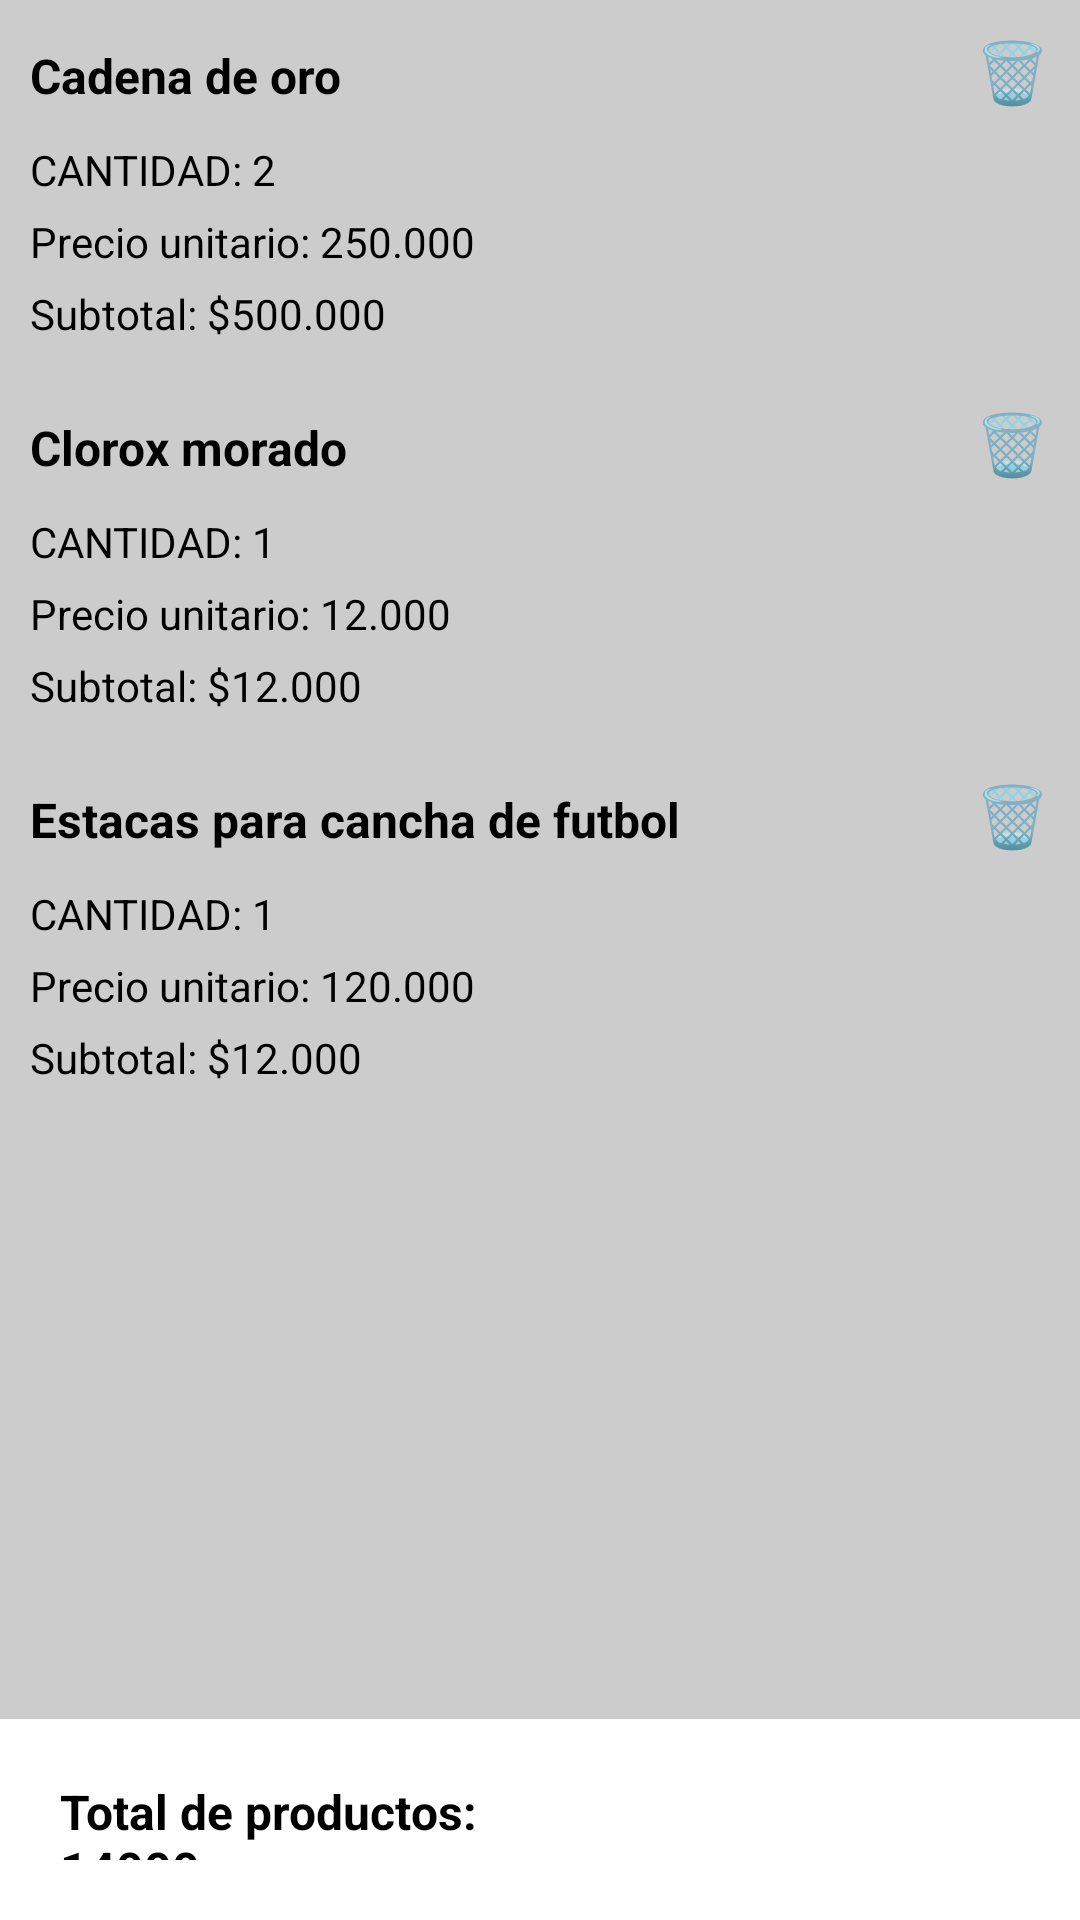

Produce the Android XML layout that renders to this screen, including the resource entries it uses.
<!-- AndroidManifest.xml: application theme Theme.NutriFlow -->
<!-- res/layout/fragment_carrito.xml -->
<?xml version="1.0" encoding="utf-8"?>
<FrameLayout xmlns:android="http://schemas.android.com/apk/res/android"
    xmlns:app="http://schemas.android.com/apk/res-auto"
    android:layout_width="match_parent"
    android:layout_height="match_parent"
    android:background="@color/gris">

    
    <ScrollView
        android:layout_width="match_parent"
        android:layout_height="match_parent"
        android:layout_marginBottom="130dp">

        <LinearLayout
            android:layout_width="match_parent"
            android:layout_height="wrap_content"
            android:orientation="vertical">

            
            <LinearLayout
                android:layout_width="match_parent"
                android:layout_height="wrap_content"
                android:padding="10dp"
                android:id="@+id/card_producto_en_carrito">

                <LinearLayout
                    android:layout_width="match_parent"
                    android:layout_height="wrap_content"
                    android:orientation="vertical">

                    <LinearLayout
                        android:layout_width="match_parent"
                        android:layout_height="wrap_content"
                        android:orientation="horizontal">

                        <TextView
                            android:layout_width="wrap_content"
                            android:layout_height="wrap_content"
                            android:text="@string/ejemploProductoAccesorios"
                            android:textStyle="bold"
                            android:textColor="@color/negro"
                            android:textSize="16sp"
                            android:layout_weight="1"/>

                        <Button
                            android:id="@+id/btnEliminarProducto"
                            android:layout_width="wrap_content"
                            android:layout_height="wrap_content"
                            android:text="🗑️"
                            android:textSize="20dp"
                            android:backgroundTint="@color/rojo"
                            app:strokeColor="@color/blanco"
                            app:strokeWidth="2dp"/>
                    </LinearLayout>

                    <TextView
                        android:layout_width="match_parent"
                        android:layout_height="wrap_content"
                        android:text="CANTIDAD: 2"
                        android:layout_marginTop="10dp"
                        android:textColor="@color/negro"
                        android:textSize="14dp"/>

                    <TextView
                        android:layout_width="match_parent"
                        android:layout_height="wrap_content"
                        android:text="Precio unitario: 250.000"
                        android:layout_marginTop="5dp"
                        android:textColor="@color/negro"
                        android:textSize="14dp"/>

                    <TextView
                        android:layout_width="match_parent"
                        android:layout_height="wrap_content"
                        android:text="Subtotal: $500.000"
                        android:layout_marginTop="5dp"
                        android:textColor="@color/negro"
                        android:textSize="14dp"/>
                </LinearLayout>
            </LinearLayout>

            
            <LinearLayout
                android:id="@+id/card_producto_en_carrito"
                android:layout_width="match_parent"
                android:layout_height="wrap_content"
                android:padding="10dp">

                <LinearLayout
                    android:layout_width="match_parent"
                    android:layout_height="wrap_content"
                    android:orientation="vertical">

                    <LinearLayout
                        android:layout_width="match_parent"
                        android:layout_height="wrap_content"
                        android:orientation="horizontal">

                        <TextView
                            android:layout_width="wrap_content"
                            android:layout_height="wrap_content"
                            android:text="@string/ejemploProductoHogar"
                            android:textStyle="bold"
                            android:textColor="@color/negro"
                            android:textSize="16sp"
                            android:layout_weight="1"/>

                        <Button
                            android:id="@+id/btnEliminarProducto"
                            android:layout_width="wrap_content"
                            android:layout_height="wrap_content"
                            android:text="🗑️"
                            android:textSize="20dp"
                            android:backgroundTint="@color/rojo"
                            app:strokeColor="@color/blanco"
                            app:strokeWidth="2dp"/>
                    </LinearLayout>

                    <TextView
                        android:layout_width="match_parent"
                        android:layout_height="wrap_content"
                        android:text="CANTIDAD: 1"
                        android:layout_marginTop="10dp"
                        android:textColor="@color/negro"
                        android:textSize="14dp"/>

                    <TextView
                        android:layout_width="match_parent"
                        android:layout_height="wrap_content"
                        android:text="Precio unitario: 12.000"
                        android:layout_marginTop="5dp"
                        android:textColor="@color/negro"
                        android:textSize="14dp"/>

                    <TextView
                        android:layout_width="match_parent"
                        android:layout_height="wrap_content"
                        android:text="Subtotal: $12.000"
                        android:layout_marginTop="5dp"
                        android:textColor="@color/negro"
                        android:textSize="14dp"/>
                </LinearLayout>
            </LinearLayout>

            
            <LinearLayout
                android:id="@+id/card_producto_en_carrito"
                android:layout_width="match_parent"
                android:layout_height="wrap_content"
                android:padding="10dp">

                <LinearLayout
                    android:layout_width="match_parent"
                    android:layout_height="wrap_content"
                    android:orientation="vertical">

                    <LinearLayout
                        android:layout_width="match_parent"
                        android:layout_height="wrap_content"
                        android:orientation="horizontal">

                        <TextView
                            android:layout_width="wrap_content"
                            android:layout_height="wrap_content"
                            android:text="@string/ejemploProductoDeporte"
                            android:textStyle="bold"
                            android:textColor="@color/negro"
                            android:textSize="16sp"
                            android:layout_weight="1"/>

                        <Button
                            android:id="@+id/btnEliminarProducto"
                            android:layout_width="wrap_content"
                            android:layout_height="wrap_content"
                            android:text="🗑️"
                            android:textSize="20dp"
                            android:backgroundTint="@color/rojo"
                            app:strokeColor="@color/blanco"
                            app:strokeWidth="2dp"/>
                    </LinearLayout>

                    <TextView
                        android:layout_width="match_parent"
                        android:layout_height="wrap_content"
                        android:text="CANTIDAD: 1"
                        android:layout_marginTop="10dp"
                        android:textColor="@color/negro"
                        android:textSize="14dp"/>

                    <TextView
                        android:layout_width="match_parent"
                        android:layout_height="wrap_content"
                        android:text="Precio unitario: 120.000"
                        android:layout_marginTop="5dp"
                        android:textColor="@color/negro"
                        android:textSize="14dp"/>

                    <TextView
                        android:layout_width="match_parent"
                        android:layout_height="wrap_content"
                        android:text="Subtotal: $12.000"
                        android:layout_marginTop="5dp"
                        android:textColor="@color/negro"
                        android:textSize="14dp"/>
                </LinearLayout>
            </LinearLayout>
        </LinearLayout>
    </ScrollView>

    
    <LinearLayout
        android:layout_width="match_parent"
        android:layout_height="wrap_content"
        android:layout_gravity="bottom"
        android:orientation="horizontal"
        android:background="@color/blanco"
        android:padding="20dp">

        <LinearLayout
            android:layout_width="wrap_content"
            android:layout_height="match_parent"
            android:orientation="vertical"
            android:layout_weight="1">

            <TextView
                android:layout_width="wrap_content"
                android:layout_height="wrap_content"
                android:text="Total de productos: 14000"
                android:textStyle="bold"
                android:textColor="@color/negro"
                android:textSize="16sp" />

            <TextView
                android:layout_width="wrap_content"
                android:layout_height="wrap_content"
                android:text="Cantidad total: 10"
                android:layout_marginTop="10dp"
                android:textColor="@color/negro"
                android:textSize="14sp" />
        </LinearLayout>

        <LinearLayout
            android:layout_width="wrap_content"
            android:layout_height="wrap_content">

            <Button
                android:layout_width="150dp"
                android:layout_height="match_parent"
                android:text="@string/textBtnPagar"
                android:textSize="20sp"
                android:textColor="@color/blanco"
                android:backgroundTint="@color/salmon"
                app:strokeColor="@color/blanco"
                app:strokeWidth="2dp" />
        </LinearLayout>
    </LinearLayout>
</FrameLayout>
<!-- resources referenced by this layout -->
<resources>
  <color name="blanco">#FFFFFF</color>
  <color name="gris">#CCCCCC</color>
  <color name="negro">#000000</color>
  <color name="salmon">#F47054</color>
  <string name="ejemploProductoAccesorios">Cadena de oro</string>
  <string name="ejemploProductoDeporte">Estacas para cancha de futbol</string>
  <string name="ejemploProductoHogar">Clorox morado</string>
  <string name="textBtnPagar">Pagar</string>
</resources>
